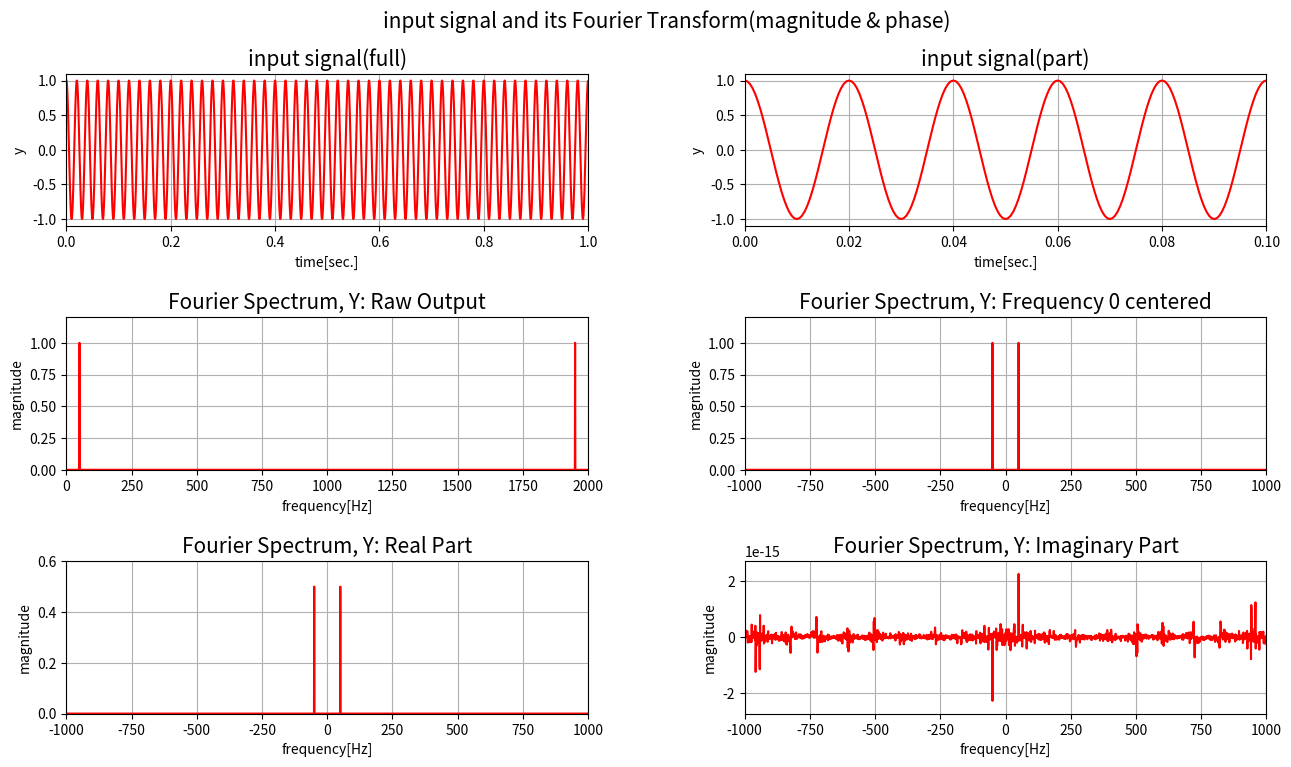

Reproduce this figure in Python.
"""
1. 프로그램의 기능
    1D FFT를 행하고 그 결과를 도시한다.

2. 프로그램의 목표
    1차원 신호의 FFT 변환 값의 특성을 이해한다.

3. 프로그램에서 점검 포인트
    numpy 함수를 사용한 푸리에 변환 함수의 사용법을 점검한다.

4. 미션
    사례 함수에 대한 주파수 변환 결과를 도시하시오.

5. 질문


참조 URL

1D - FFT(python)
    https://techreviewtips.blogspot.com/2017/11/05-02-fft.html
1D - FFT(matlab)
    https://kr.mathworks.com/help/matlab/ref/fft.html
    Matlab source: o_09_02_FourierTransform1D.m

Bandwidth fn (= Nyquist frequency).
    이 값은 주어진 샘플링 주파수에 의해 FFT에 의해 결정될 수 있는 이론상 최대 주파수를 나타냅니다.
    fn = fs / 2
    예를 들어 48kHz의 샘플링 속도에서 이론적으로 24kHz까지의 주파수 성분을 결정할 수 있습니다.
    https://www.nti-audio.com/ko/%EB%89%B4-%EC%8A%A4/fft%EC%97%90-%EA%B4%80%ED%95%9C-%EB%AA%87-%EA%B0%80%EC%A7%80-%EC%82%AC%ED%95%AD%EC%9D%84-%EC%A0%95%EB%A6%AC%ED%95%B4-%EB%B4%85%EC%8B%9C%EB%8B%A4

"""


import matplotlib.pyplot as plt
import numpy as np
import math


#============================================================================================
# 실험 1 : 1차원 신호에 대해 FFT를 취한 결과의 스펙트럼을 보인다.
# 양방향 스펙트럼을 보였다.
# Python 기반의 소스를 활용함. 위상차와 비교하여 볼 수 있음.
# 참조 : https://techreviewtips.blogspot.com/2017/11/05-02-fft.html
#============================================================================================

# 단계 1: 신호를 분석하기 위한 sampling speed와 관찰 시간의 구간을 정의한다.
Fs = 2000                   # Sampling frequency
T = 1/Fs                    # Sample interval time
te = 1                      # End of time
t = np.arange(0, te, T)     # Time vector
n = Fs * te                 # Number of samples
print(f'1. Sampling frequency={Fs}[Hz], Total time interval={te}[sec],',
      f'Number of samples={n}, Number of time vector={len(t)}')


# 단계 2: 분석할 입력 신호를 정의한다.

# 실험 1
A = 1           # amplitude
f = 50          # frequency
phi = 0         # phase shift
y = A * np.cos(2 * np.pi * f * t + phi)

# 실험 2
#y = A*np.cos(2*np.pi*f*t+phi)

# 실험 3
#y = np.sin(2*np.pi*f*t) + 1

# 실험 4
#f1 = 50; f2 = 100; y = 2 * np.sin(2 * np.pi * f1 * t) + np.sin(2 * np.pi * f2 * t)

# 실험 5
#f1=50; f2=100; y = 2 * np.sin(2 * np.pi * f1 * t) + np.cos(2 * np.pi * f2 * t);

print(f'2. y: Amplitude={A}, Frequency={f}[Hz], Phase shift={phi}')


# 단계 3: 입력 신호 전체와 일부분을 그림으로 표현한다.
plt.figure(figsize=(15, 8), num='input signal and its Fourier Transform(magnitude & phase)')
plt.suptitle('input signal and its Fourier Transform(magnitude & phase)', size=15)
#plt.subplots_adjust(hspace=0.6, top=0.9, bottom=0.1, wspace=0.4)
plt.subplots_adjust(left=0.1, right=0.9, top=0.9, bottom=0.1, hspace=0.6, wspace=0.3)
plt.subplot(321)        # 전체
plt.plot(t, y, 'r')
plt.title('input signal(full)', fontsize=15)
plt.xlabel('time[sec.]')        # plt.xlabel('time($sec$)')
plt.ylabel('y')
plt.xlim(0, te)
plt.grid()

plt.subplot(322)        # 일부분
plt.plot(t, y, 'r')
plt.xlim(0, 5/f)             # 5개의 사이클만을 확대하여 보인다. =개수*주기
plt.xlabel('time[sec.]')
plt.grid()
plt.ylabel('y')
plt.title(f'input signal(part)', fontsize=15)

# 단계 4: 푸리에 변환을 시행한다.
n = len(y)        # Length of signal
Y = np.fft.fft(y)/n     # fft computing and normalization. 데이터 샘플 수로 나누어 정규화한다.
print(f'4.1 len(Y)={len(Y)}, Y.dtype={Y.dtype}, Y.shape={Y.shape}')
spectrum = 2 * abs(Y)         # 정규화된 푸리에 변환에 대한 정규화된 Fourier Spectrum. x2가 필요.
print(f"4.2 len(spectrum)={len(spectrum)},"\
      , f"spectrum.dtype={spectrum.dtype}, spectrum.shape={spectrum.shape}")
#phase_ang = np.angle(Y)*180/np.pi

# 단계 5: 변환결과의 크기(스펙트럼)를 있는 그대로 도시한다. 직류 성분이 양단 끝에 존재한다.
plt.subplot(323)
plt.title('Fourier Spectrum, Y: Raw Output', fontsize=15)
plt.plot(spectrum, 'r')
plt.xlim(0, n)
plt.ylim(0, np.amax(spectrum)*1.2)
plt.xlabel('frequency[Hz]')
plt.ylabel('magnitude')
plt.grid()

# 단계 6: 주파수 0인 직류성분이 가운데 오도록 스펙트럼을 재배치하고 실제의 주파수 값을 적는다.
# np.fft.fftshift()
#     Shift the zero-frequency component to the center of the spectrum.
#     This function swaps half-spaces for all axes listed (defaults to all).
#     Note that y[0] is the Nyquist component only if len(x) is even

plt.subplot(324)
plt.title('Fourier Spectrum, Y: Frequency 0 centered', fontsize=15)
spectrum = np.fft.fftshift(spectrum)
f_mp = np.arange(-n//2, n//2, 1)    # - frequency ~ + frequency
plt.plot(f_mp, spectrum, 'r')
plt.xlim(-n//2, n//2)
plt.ylim(0, np.amax(spectrum)*1.2)
plt.xlabel('frequency[Hz]')
plt.ylabel('magnitude')
plt.grid()


# 단계 7: 스펙트럼의 실수부를 도시한다.
YY = np.fft.fftshift(Y)
reY = np.real(YY)
imY = np.imag(YY)

plt.subplot(325)
plt.title('Fourier Spectrum, Y: Real Part', fontsize=15)
plt.plot(f_mp, reY, 'r')
plt.xlim(-n//2, n//2)
plt.ylim(np.amin(reY)*1.2, np.amax(reY)*1.2)
plt.xlabel('frequency[Hz]')
plt.ylabel('magnitude')
plt.grid()

# 단계 8: 스펙트럼의 허수부를 도시한다.
plt.subplot(326)
plt.title('Fourier Spectrum, Y: Imaginary Part', fontsize=15)
plt.plot(f_mp, imY, 'r')
plt.xlim(-n//2, n//2)
plt.ylim(np.amin(imY)*1.2, np.amax(imY)*1.2)
plt.xlabel('frequency[Hz]')
plt.ylabel('magnitude')
plt.grid()

#plt.savefig("./test_figure2.png",dpi=300)
plt.show()
exit()


